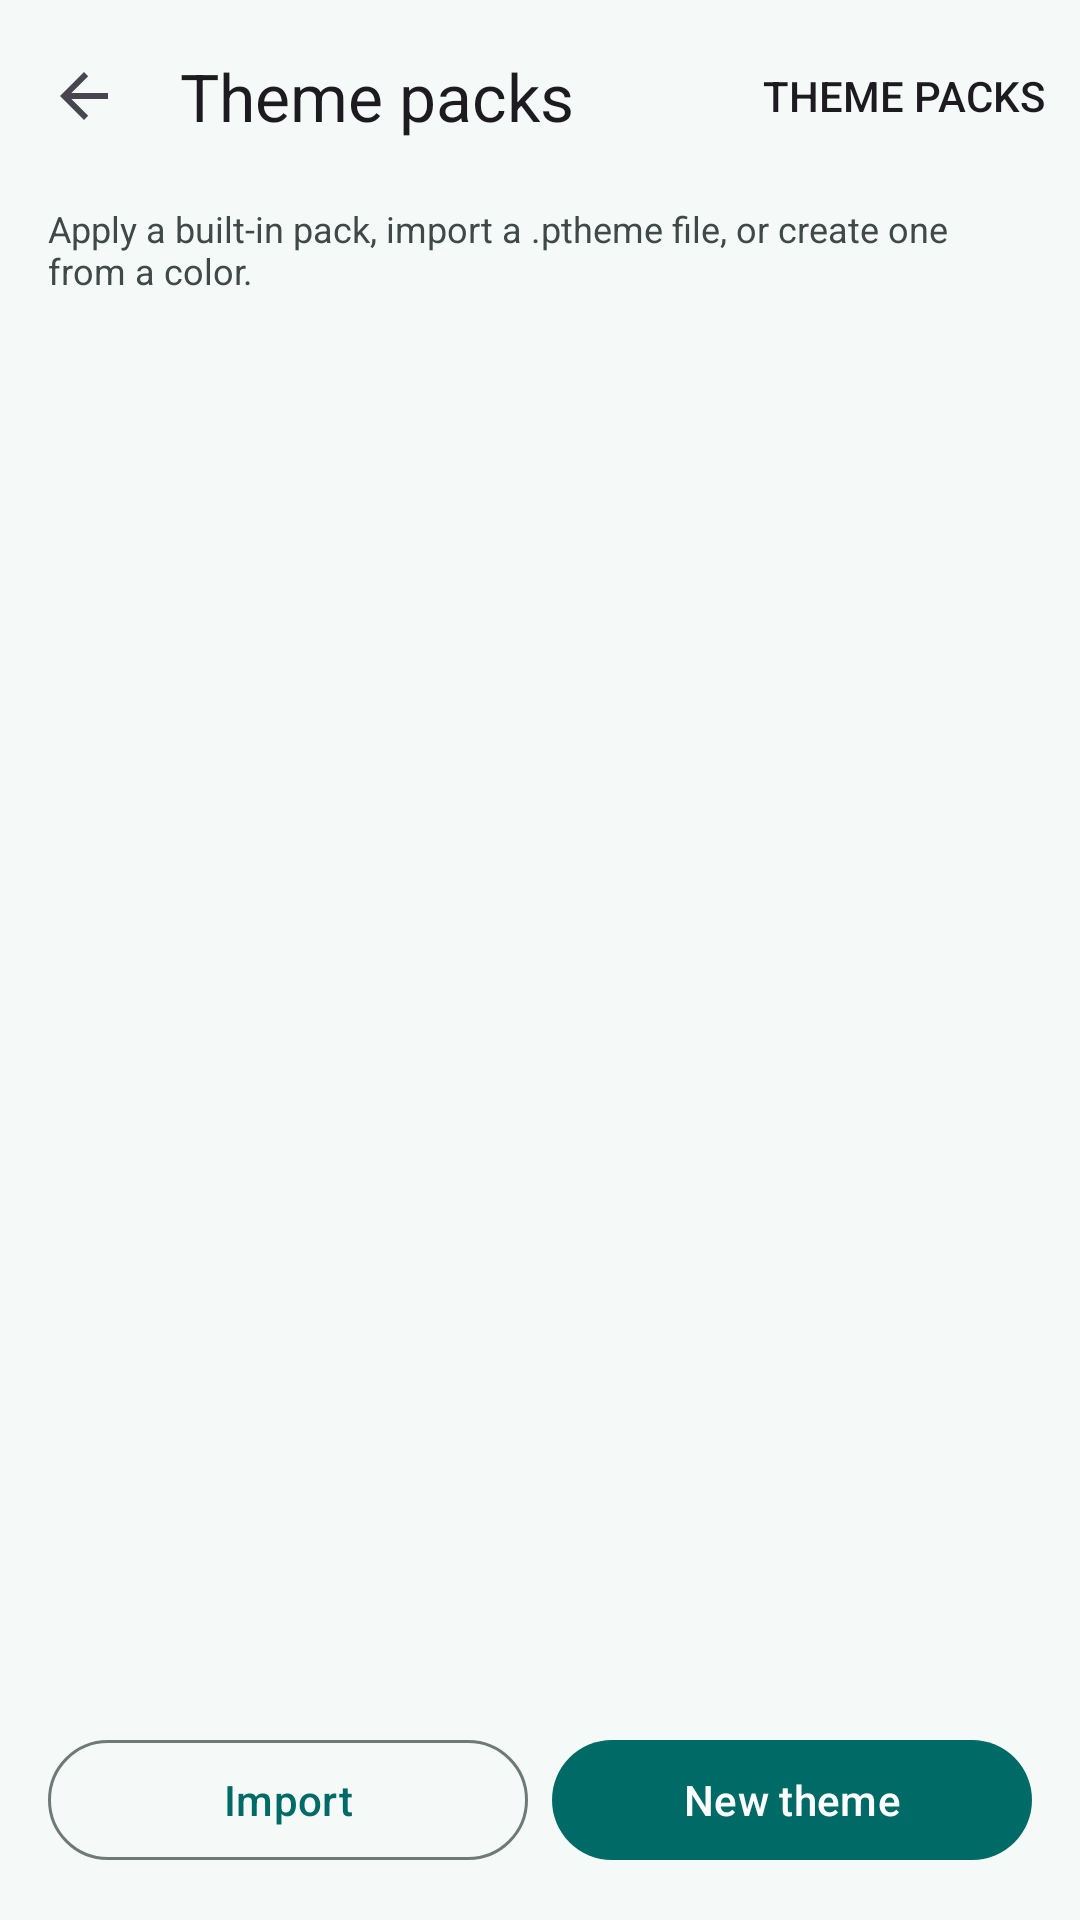

This screen was rendered from an Android layout file. Write that file and the resources it references.
<!-- AndroidManifest.xml: application theme Theme.Powertv -->
<!-- res/layout/activity_theme.xml -->
<?xml version="1.0" encoding="utf-8"?>
<LinearLayout xmlns:android="http://schemas.android.com/apk/res/android"
    xmlns:app="http://schemas.android.com/apk/res-auto"
    xmlns:tools="http://schemas.android.com/tools"
    android:id="@+id/root"
    android:layout_width="match_parent"
    android:layout_height="match_parent"
    android:orientation="vertical">

    <com.google.android.material.appbar.MaterialToolbar
        android:id="@+id/toolbar"
        android:layout_width="match_parent"
        android:layout_height="?attr/actionBarSize"
        app:menu="@menu/menu_theme"
        app:navigationIcon="?attr/homeAsUpIndicator"
        app:title="@string/theme_title" />

    <TextView
        android:id="@+id/theme_hint"
        android:layout_width="match_parent"
        android:layout_height="wrap_content"
        android:paddingStart="16dp"
        android:paddingTop="4dp"
        android:paddingEnd="16dp"
        android:paddingBottom="10dp"
        android:text="@string/theme_hint"
        android:textColor="?attr/colorOnSurfaceVariant"
        android:textSize="12sp" />

    <androidx.recyclerview.widget.RecyclerView
        android:id="@+id/theme_list"
        android:layout_width="match_parent"
        android:layout_height="0dp"
        android:layout_weight="1"
        android:clipToPadding="false"
        android:paddingStart="16dp"
        android:paddingEnd="16dp"
        android:paddingBottom="8dp"
        tools:listitem="@layout/item_theme" />

    <LinearLayout
        android:layout_width="match_parent"
        android:layout_height="wrap_content"
        android:paddingStart="16dp"
        android:paddingTop="4dp"
        android:paddingEnd="16dp"
        android:paddingBottom="16dp"
        android:orientation="horizontal">

        <com.google.android.material.button.MaterialButton
            android:id="@+id/import_button"
            style="@style/Widget.Material3.Button.OutlinedButton"
            android:layout_width="0dp"
            android:layout_height="wrap_content"
            android:layout_weight="1"
            android:text="@string/theme_import"
            app:icon="@drawable/ic_import" />

        <com.google.android.material.button.MaterialButton
            android:id="@+id/create_button"
            android:layout_width="0dp"
            android:layout_height="wrap_content"
            android:layout_marginStart="8dp"
            android:layout_weight="1"
            android:text="@string/theme_create"
            app:icon="@drawable/ic_add" />
    </LinearLayout>
</LinearLayout>
<!-- res/layout/item_theme.xml (included above) -->
<?xml version="1.0" encoding="utf-8"?>
<com.google.android.material.card.MaterialCardView xmlns:android="http://schemas.android.com/apk/res/android"
    xmlns:app="http://schemas.android.com/apk/res-auto"
    xmlns:tools="http://schemas.android.com/tools"
    style="@style/Widget.Powertv.Card"
    android:layout_width="match_parent"
    android:layout_height="wrap_content"
    android:layout_marginBottom="10dp"
    android:clickable="true"
    android:focusable="true"
    android:foreground="?attr/selectableItemBackground"
    app:contentPadding="12dp">

    <LinearLayout
        android:layout_width="match_parent"
        android:layout_height="wrap_content"
        android:gravity="center_vertical"
        android:orientation="horizontal">

        <com.zitzhen.powertv.ui.theme.ThemeSwatchView
            android:id="@+id/theme_swatch"
            android:layout_width="54dp"
            android:layout_height="54dp"
            android:contentDescription="@null" />

        <LinearLayout
            android:layout_width="0dp"
            android:layout_height="wrap_content"
            android:layout_marginStart="12dp"
            android:layout_weight="1"
            android:orientation="vertical">

            <LinearLayout
                android:layout_width="match_parent"
                android:layout_height="wrap_content"
                android:gravity="center_vertical"
                android:orientation="horizontal">

                <TextView
                    android:id="@+id/theme_name"
                    android:layout_width="0dp"
                    android:layout_height="wrap_content"
                    android:layout_weight="1"
                    android:textAppearance="@style/TextAppearance.Material3.TitleMedium"
                    tools:text="Midnight Forest" />

                <TextView
                    android:id="@+id/theme_active_badge"
                    style="@style/Widget.Powertv.Pill.Primary"
                    android:layout_width="wrap_content"
                    android:layout_height="wrap_content"
                    android:layout_marginStart="6dp"
                    android:paddingStart="7dp"
                    android:paddingTop="1dp"
                    android:paddingEnd="7dp"
                    android:paddingBottom="1dp"
                    android:tag="powertv_pill_primary"
                    android:text="@string/theme_active"
                    android:textSize="11sp"
                    android:visibility="gone"
                    tools:visibility="visible" />
            </LinearLayout>

            <TextView
                android:id="@+id/theme_meta"
                android:layout_width="match_parent"
                android:layout_height="wrap_content"
                android:layout_marginTop="2dp"
                android:textColor="?attr/colorOnSurfaceVariant"
                android:textSize="12sp"
                tools:text="you · v1.0.0" />

            <TextView
                android:id="@+id/theme_contrast_badge"
                android:layout_width="wrap_content"
                android:layout_height="wrap_content"
                android:layout_marginTop="3dp"
                android:text="@string/theme_contrast_badge"
                android:textColor="?attr/colorError"
                android:textSize="11sp"
                android:visibility="gone"
                tools:visibility="visible" />
        </LinearLayout>

        <ImageButton
            android:id="@+id/theme_share"
            android:layout_width="40dp"
            android:layout_height="40dp"
            android:background="?attr/selectableItemBackgroundBorderless"
            android:contentDescription="@string/theme_share"
            android:src="@drawable/ic_share"
            app:tint="?attr/colorOnSurfaceVariant" />

        <ImageButton
            android:id="@+id/theme_delete"
            android:layout_width="40dp"
            android:layout_height="40dp"
            android:background="?attr/selectableItemBackgroundBorderless"
            android:contentDescription="@string/theme_delete_action"
            android:src="@drawable/ic_delete"
            app:tint="?attr/colorOnSurfaceVariant" />
    </LinearLayout>
</com.google.android.material.card.MaterialCardView>
<!-- resources referenced by this layout -->
<resources>
  <string name="theme_active">IN USE</string>
  <string name="theme_contrast_badge">LOW CONTRAST</string>
  <string name="theme_create">New theme</string>
  <string name="theme_delete_action">Delete theme pack</string>
  <string name="theme_hint">Apply a built-in pack, import a .ptheme file, or create one from a color.</string>
  <string name="theme_import">Import</string>
  <string name="theme_share">Export theme pack</string>
  <string name="theme_title">Theme packs</string>
  <style name="Widget.Powertv.Card" parent="Widget.Material3.CardView.Filled">
          <item name="cardCornerRadius">24dp</item>
          <item name="cardElevation">0dp</item>
          <item name="cardBackgroundColor">?attr/colorSurfaceContainer</item>
          <item name="contentPadding">20dp</item>
      </style>
  <style name="Widget.Powertv.Pill.Primary" parent="Widget.Powertv.Pill">
          <item name="android:background">@drawable/bg_pill_primary</item>
          <item name="android:textColor">?attr/colorOnPrimaryContainer</item>
      </style>
  <style name="Theme.Powertv" parent="Base.Theme.Powertv" />
  <style name="Widget.Powertv.Pill" parent="">
          <item name="android:background">@drawable/bg_pill_surface</item>
          <item name="android:paddingStart">10dp</item>
          <item name="android:paddingEnd">10dp</item>
          <item name="android:paddingTop">5dp</item>
          <item name="android:paddingBottom">5dp</item>
          <item name="android:gravity">center</item>
          <item name="android:maxLines">1</item>
          <item name="android:textAppearance">@style/TextAppearance.Powertv.Pill</item>
      </style>
  <!-- drawable bg_pill_surface (drawable) -->
  <?xml version="1.0" encoding="utf-8"?>
  <shape xmlns:android="http://schemas.android.com/apk/res/android" android:shape="rectangle">
      <corners android:radius="999dp" />
      <solid android:color="?attr/colorSurfaceContainerHigh" />
      <stroke android:width="1dp" android:color="?attr/colorOutlineVariant" />
  </shape>
  <style name="TextAppearance.Powertv.Pill" parent="TextAppearance.Material3.LabelMedium">
          <item name="android:textSize">11sp</item>
          <item name="android:letterSpacing">0.03</item>
          <item name="android:textColor">?attr/colorOnSurfaceVariant</item>
      </style>
  <color name="md_primary">#006A67</color>
  <color name="md_on_primary">#FFFFFF</color>
  <color name="md_primary_container">#9FF2EE</color>
  <color name="md_on_primary_container">#00201F</color>
  <color name="md_secondary">#4A6361</color>
  <color name="md_on_secondary">#FFFFFF</color>
  <color name="md_secondary_container">#CCE8E5</color>
  <color name="md_on_secondary_container">#051F1E</color>
  <color name="md_tertiary">#4B607C</color>
  <color name="md_on_tertiary">#FFFFFF</color>
  <color name="md_tertiary_container">#D3E4FF</color>
  <color name="md_on_tertiary_container">#041C35</color>
  <color name="md_error">#BA1A1A</color>
  <color name="md_on_error">#FFFFFF</color>
  <color name="md_error_container">#FFDAD6</color>
  <color name="md_on_error_container">#410002</color>
  <color name="md_background">#F5FAF9</color>
  <color name="md_on_background">#171D1C</color>
  <color name="md_surface">#F5FAF9</color>
  <color name="md_on_surface">#171D1C</color>
  <color name="md_surface_variant">#DAE5E3</color>
  <color name="md_on_surface_variant">#3F4948</color>
  <color name="md_outline">#6F7978</color>
  <color name="md_outline_variant">#BEC9C7</color>
  <color name="md_surface_container_lowest">#FFFFFF</color>
  <color name="md_surface_container_low">#EFF5F4</color>
  <color name="md_surface_container">#E9EFEE</color>
  <color name="md_surface_container_high">#E3E9E8</color>
  <color name="md_surface_container_highest">#DDE4E2</color>
</resources>
